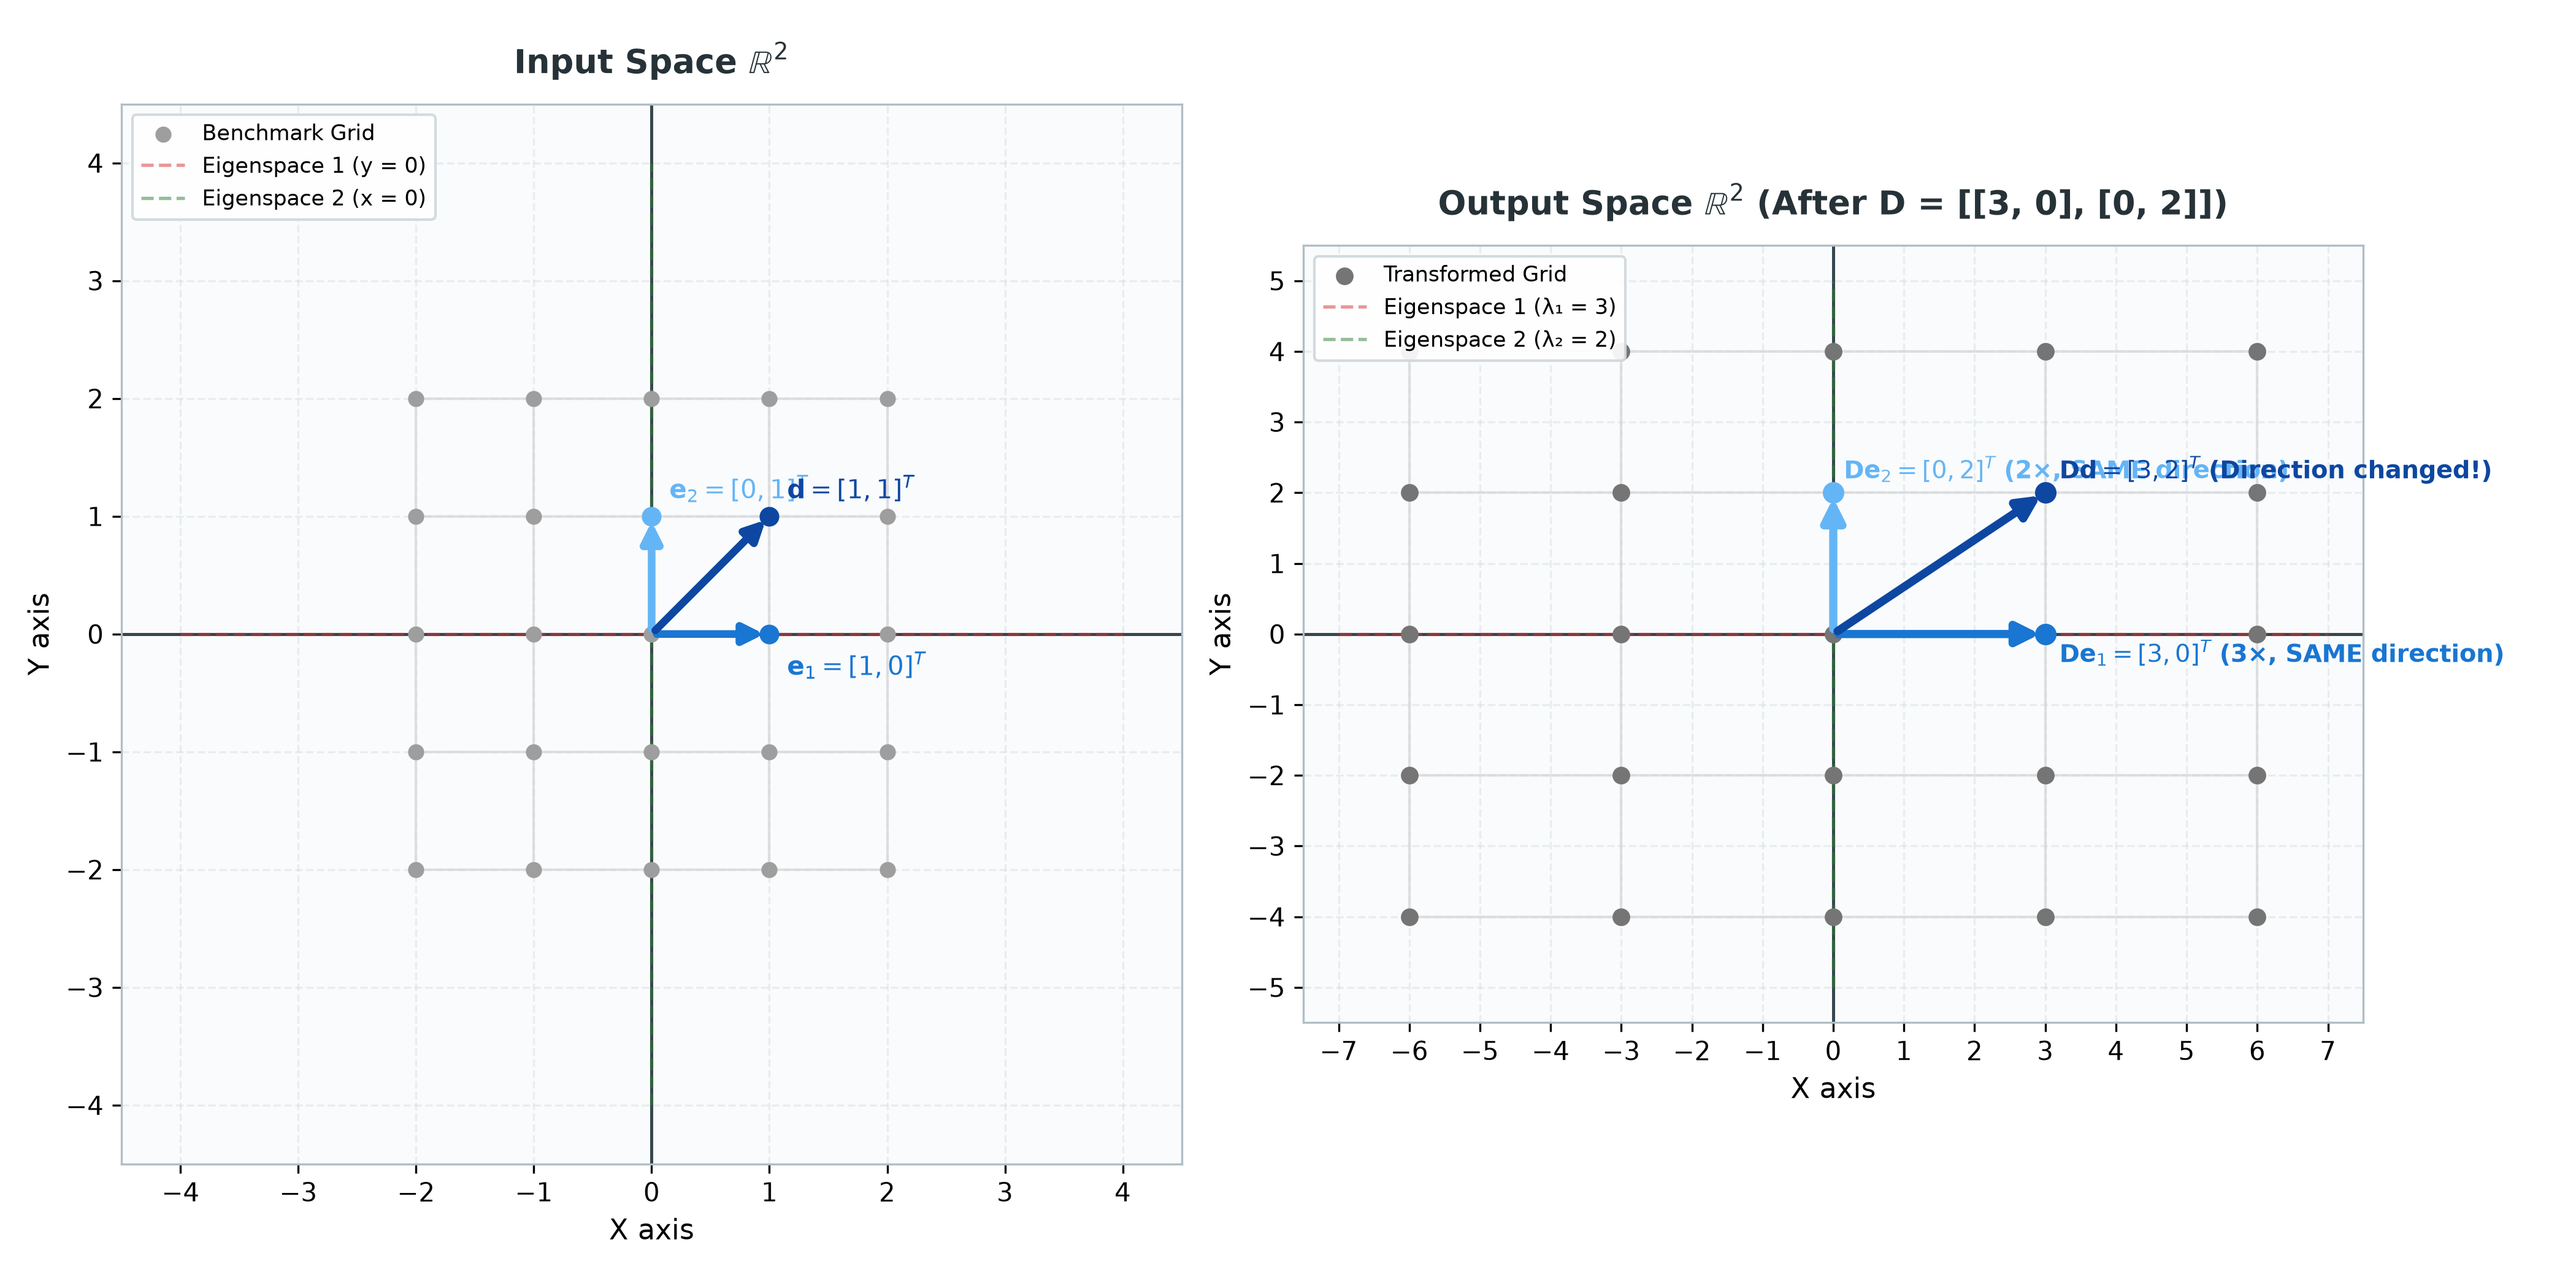

Recreate this plot in Python.
"""
2_3_fig_diagonal_transform.py
Standardized Visual Scheme:
- Left: Input Space R^2
- Right: Output Space R^2 (D = [[3, 0], [0, 2]])
- Benchmark: 4-quadrant grid {-2, -1, 0, 1, 2}^2 in soft neutral GREY on BOTH panels
- Vector [1, 0]: Medium Blue (#1976d2)
- Vector [0, 1]: Light Blue (#64b5f6)
- Vector [1, 1]: Dark Navy Blue (#0d47a1)
- Eigenvector 1 (lambda = 3): Red (#d32f2f)
- Eigenvector 2 (lambda = 2): Green (#2e7d32)
- Axis ticks in increments of 1
"""

import os
import matplotlib.pyplot as plt
import matplotlib.ticker as ticker
import numpy as np

assets_dir = os.path.dirname(os.path.abspath(__file__))

D = np.array([[3.0, 0.0],
              [0.0, 2.0]])

# 4-quadrant benchmark grid
coords = np.array([-2, -1, 0, 1, 2])
grid_x, grid_y = np.meshgrid(coords, coords)
input_points = np.vstack([grid_x.ravel(), grid_y.ravel()]).T
output_points = (D @ input_points.T).T

# Standard Color Palette
COLOR_E1 = '#1976d2'      # Medium Blue: [1, 0]
COLOR_E2 = '#64b5f6'      # Light Blue:  [0, 1]
COLOR_DIAG = '#0d47a1'    # Dark Navy:   [1, 1]
COLOR_EIG1 = '#d32f2f'    # Red:         Eigenvector 1
COLOR_EIG2 = '#2e7d32'    # Green:       Eigenvector 2
COLOR_GRID = '#e0e0e0'    # Neutral Grey Grid
COLOR_PTS_IN = '#9e9e9e'  # Soft Grey Points (Input)
COLOR_PTS_OUT = '#757575' # Slate Grey Points (Output)

# -------------------------------------------------------------
# Matplotlib Figure (Side-by-Side)
# -------------------------------------------------------------
fig, (ax1, ax2) = plt.subplots(1, 2, figsize=(14, 7), dpi=300)
fig.patch.set_facecolor('#ffffff')

for ax in (ax1, ax2):
    ax.set_facecolor('#fafbfc')
    ax.axhline(0, color='#37474f', linewidth=1.2, zorder=2)
    ax.axvline(0, color='#37474f', linewidth=1.2, zorder=2)
    ax.xaxis.set_major_locator(ticker.MultipleLocator(1))
    ax.yaxis.set_major_locator(ticker.MultipleLocator(1))
    ax.grid(True, linestyle='--', alpha=0.4, color='#cfd8dc')
    ax.set_aspect('equal')
    for spine in ax.spines.values():
        spine.set_edgecolor('#b0bec5')

# --- LEFT: Input Space ---
ax1.set_title(r'Input Space $\mathbb{R}^2$', fontsize=13, fontweight='bold', pad=12, color='#263238')
ax1.set_xlabel('X axis', fontsize=11)
ax1.set_ylabel('Y axis', fontsize=11)
ax1.set_xlim(-4.5, 4.5)
ax1.set_ylim(-4.5, 4.5)

# Grey Grid Lines (Input)
for c in coords:
    ax1.plot([c, c], [-2, 2], color=COLOR_GRID, linestyle='-', linewidth=1.0, zorder=1)
    ax1.plot([-2, 2], [c, c], color=COLOR_GRID, linestyle='-', linewidth=1.0, zorder=1)

ax1.scatter(input_points[:, 0], input_points[:, 1], color=COLOR_PTS_IN, s=28, zorder=3, label='Benchmark Grid')

# Eigenspace lines shown faintly
ax1.plot([-4, 4], [0, 0], color=COLOR_EIG1, linestyle='--', linewidth=1.3, alpha=0.5, label='Eigenspace 1 (y = 0)')
ax1.plot([0, 0], [-4, 4], color=COLOR_EIG2, linestyle='--', linewidth=1.3, alpha=0.5, label='Eigenspace 2 (x = 0)')

# Vectors on Left
# e1 = [1, 0] (Medium Blue) -> Lies on Red Eigenspace
ax1.annotate('', xy=(1, 0), xytext=(0, 0),
             arrowprops=dict(arrowstyle="-|>", color=COLOR_E1, lw=3.0, mutation_scale=16), zorder=5)
ax1.scatter([1], [0], color=COLOR_E1, s=45, zorder=6)

# e2 = [0, 1] (Light Blue) -> Lies on Green Eigenspace
ax1.annotate('', xy=(0, 1), xytext=(0, 0),
             arrowprops=dict(arrowstyle="-|>", color=COLOR_E2, lw=3.0, mutation_scale=16), zorder=5)
ax1.scatter([0], [1], color=COLOR_E2, s=45, zorder=6)

# d = [1, 1] (Dark Navy Blue)
ax1.annotate('', xy=(1, 1), xytext=(0, 0),
             arrowprops=dict(arrowstyle="-|>", color=COLOR_DIAG, lw=3.0, mutation_scale=16), zorder=5)
ax1.scatter([1], [1], color=COLOR_DIAG, s=45, zorder=6)

# Labels Left
ax1.text(1.15, -0.35, r'$\mathbf{e}_1 = [1, 0]^T$', color=COLOR_E1, fontweight='bold', fontsize=10, zorder=7)
ax1.text(0.15, 1.15, r'$\mathbf{e}_2 = [0, 1]^T$', color=COLOR_E2, fontweight='bold', fontsize=10, zorder=7)
ax1.text(1.15, 1.15, r'$\mathbf{d} = [1, 1]^T$', color=COLOR_DIAG, fontweight='bold', fontsize=10, zorder=7)

ax1.legend(loc='upper left', frameon=True, framealpha=0.92, facecolor='#ffffff', edgecolor='#cfd8dc', fontsize=8.5)

# --- RIGHT: Transformed Space ---
ax2.set_title(r'Output Space $\mathbb{R}^2$ (After D = [[3, 0], [0, 2]])', fontsize=13, fontweight='bold', pad=12, color='#263238')
ax2.set_xlabel('X axis', fontsize=11)
ax2.set_ylabel('Y axis', fontsize=11)
ax2.set_xlim(-7.5, 7.5)
ax2.set_ylim(-5.5, 5.5)

# Grey Grid Lines (Transformed) - STRICTLY GREY
for c in coords:
    ax2.plot([3*c, 3*c], [-4, 4], color=COLOR_GRID, linestyle='-', linewidth=1.0, zorder=1)
    ax2.plot([-6, 6], [2*c, 2*c], color=COLOR_GRID, linestyle='-', linewidth=1.0, zorder=1)

ax2.scatter(output_points[:, 0], output_points[:, 1], color=COLOR_PTS_OUT, s=35, zorder=3, label='Transformed Grid')

# Eigenspace lines shown faintly on right
ax2.plot([-7, 7], [0, 0], color=COLOR_EIG1, linestyle='--', linewidth=1.3, alpha=0.5, label='Eigenspace 1 (λ₁ = 3)')
ax2.plot([0, 0], [-5, 5], color=COLOR_EIG2, linestyle='--', linewidth=1.3, alpha=0.5, label='Eigenspace 2 (λ₂ = 2)')

# Vectors on Right (EXACT SAME COLORS)
# D * e1 = [3, 0] (Medium Blue) -> Scaled 3x on Red Eigenspace
ax2.annotate('', xy=(3, 0), xytext=(0, 0),
             arrowprops=dict(arrowstyle="-|>", color=COLOR_E1, lw=3.2, mutation_scale=18), zorder=5)
ax2.scatter([3], [0], color=COLOR_E1, s=55, zorder=6)

# D * e2 = [0, 2] (Light Blue) -> Scaled 2x on Green Eigenspace
ax2.annotate('', xy=(0, 2), xytext=(0, 0),
             arrowprops=dict(arrowstyle="-|>", color=COLOR_E2, lw=3.2, mutation_scale=18), zorder=5)
ax2.scatter([0], [2], color=COLOR_E2, s=55, zorder=6)

# D * d = [3, 2] (Dark Navy Blue) -> Direction changed!
ax2.annotate('', xy=(3, 2), xytext=(0, 0),
             arrowprops=dict(arrowstyle="-|>", color=COLOR_DIAG, lw=3.2, mutation_scale=18), zorder=5)
ax2.scatter([3], [2], color=COLOR_DIAG, s=55, zorder=6)

# Labels Right
ax2.text(3.2, -0.4, r'$\mathbf{D}\mathbf{e}_1 = [3, 0]^T$ (3×, SAME direction)', color=COLOR_E1, fontweight='bold', fontsize=9.5, zorder=7)
ax2.text(0.15, 2.2, r'$\mathbf{D}\mathbf{e}_2 = [0, 2]^T$ (2×, SAME direction)', color=COLOR_E2, fontweight='bold', fontsize=9.5, zorder=7)
ax2.text(3.2, 2.2, r'$\mathbf{D}\mathbf{d} = [3, 2]^T$ (Direction changed!)', color=COLOR_DIAG, fontweight='bold', fontsize=9.5, zorder=7)

ax2.legend(loc='upper left', frameon=True, framealpha=0.92, facecolor='#ffffff', edgecolor='#cfd8dc', fontsize=8.5)

plt.tight_layout()
png_path = os.path.join(assets_dir, '2_3_fig_diagonal_transform.png')
plt.savefig(png_path, dpi=300)
print(f"Saved {png_path} successfully.")

# -------------------------------------------------------------
# Standalone Interactive HTML
# -------------------------------------------------------------
html_content = f"""<!DOCTYPE html>
<html lang="en">
<head>
  <meta charset="UTF-8">
  <title>Figure 2.3: Diagonal Matrix Transformation</title>
  <script src="https://cdn.plot.ly/plotly-2.29.1.min.js"></script>
  <style>
    body {{
      font-family: -apple-system, BlinkMacSystemFont, "Segoe UI", Roboto, Helvetica, Arial, sans-serif;
      margin: 0;
      padding: 20px;
      background: #f8fafc;
      color: #1e293b;
    }}
    .container {{
      max-width: 1200px;
      margin: 0 auto;
      background: #ffffff;
      border-radius: 12px;
      box-shadow: 0 4px 20px rgba(0, 0, 0, 0.08);
      padding: 24px;
    }}
    h1 {{
      font-size: 22px;
      margin-top: 0;
      color: #0f172a;
    }}
    p {{
      line-height: 1.6;
      color: #475569;
      font-size: 14px;
    }}
    .charts-row {{
      display: flex;
      gap: 20px;
      margin-top: 15px;
    }}
    .chart-col {{
      flex: 1;
      height: 520px;
      border: 1px solid #e2e8f0;
      border-radius: 8px;
    }}
    .legend-box {{
      display: flex;
      flex-wrap: wrap;
      gap: 16px;
      margin-top: 20px;
      padding: 12px 16px;
      background: #f1f5f9;
      border-radius: 8px;
      font-size: 13px;
    }}
    .badge {{
      display: inline-block;
      width: 12px;
      height: 12px;
      border-radius: 3px;
      margin-right: 6px;
      vertical-align: middle;
    }}
  </style>
</head>
<body>
  <div class="container">
    <h1>Figure 2.3: Diagonal Matrix Transformation D = [[3, 0], [0, 2]]</h1>
    <p>
      Notice the unified color scheme: <b>[1, 0]ᵀ (Medium Blue)</b> and <b>[0, 1]ᵀ (Light Blue)</b> lie on the invariant eigenspace lines (Red and Green) and preserve their direction. 
      In contrast, <b>[1, 1]ᵀ (Dark Navy Blue)</b> visibly tilts to [3, 2]ᵀ.
    </p>

    <div class="charts-row">
      <div id="plot1" class="chart-col"></div>
      <div id="plot2" class="chart-col"></div>
    </div>

    <div class="legend-box">
      <div><span class="badge" style="background:#1976d2;"></span><b>Vector [1, 0]ᵀ (Medium Blue):</b> Scales 3× to [3, 0]ᵀ (Direction preserved on Red line)</div>
      <div><span class="badge" style="background:#64b5f6;"></span><b>Vector [0, 1]ᵀ (Light Blue):</b> Scales 2× to [0, 2]ᵀ (Direction preserved on Green line)</div>
      <div><span class="badge" style="background:#0d47a1;"></span><b>Vector [1, 1]ᵀ (Dark Navy):</b> Lands at [3, 2]ᵀ (Direction changed!)</div>
      <div><span class="badge" style="background:#d32f2f;"></span><b>Eigen-axis 1 (Red):</b> y = 0 (λ₁ = 3)</div>
      <div><span class="badge" style="background:#2e7d32;"></span><b>Eigen-axis 2 (Green):</b> x = 0 (λ₂ = 2)</div>
    </div>
  </div>

  <script>
    function makeGrid(coords, mx, my, color) {{
      const traces = [];
      coords.forEach(c => {{
        traces.push({{ x: [c*mx, c*mx], y: [-2*my, 2*my], mode: 'lines', line: {{ color: color, width: 1 }}, showlegend: false, hoverinfo: 'skip' }});
        traces.push({{ x: [-2*mx, 2*mx], y: [c*my, c*my], mode: 'lines', line: {{ color: color, width: 1 }}, showlegend: false, hoverinfo: 'skip' }});
      }});
      return traces;
    }}
    const coords = [-2, -1, 0, 1, 2];

    // Left Chart (Input)
    const tracesLeft = [
      ...makeGrid(coords, 1, 1, '#e2e8f0'),
      {{ x: [-4, 4], y: [0, 0], mode: 'lines', line: {{ color: '#d32f2f', width: 1.5, dash: 'dash' }}, name: 'Eigen-axis 1 (y=0)' }},
      {{ x: [0, 0], y: [-4, 4], mode: 'lines', line: {{ color: '#2e7d32', width: 1.5, dash: 'dash' }}, name: 'Eigen-axis 2 (x=0)' }},
      {{ x: {input_points[:, 0].tolist()}, y: {input_points[:, 1].tolist()}, mode: 'markers', marker: {{ color: '#94a3b8', size: 6 }}, name: 'Grid Points' }},
      {{ x: [0, 1], y: [0, 0], mode: 'lines+markers', line: {{ color: '#1976d2', width: 5 }}, marker: {{ size: [0, 8] }}, name: '[1, 0]ᵀ (Med Blue)' }},
      {{ x: [0, 0], y: [0, 1], mode: 'lines+markers', line: {{ color: '#64b5f6', width: 5 }}, marker: {{ size: [0, 8] }}, name: '[0, 1]ᵀ (Light Blue)' }},
      {{ x: [0, 1], y: [0, 1], mode: 'lines+markers', line: {{ color: '#0d47a1', width: 5 }}, marker: {{ size: [0, 8] }}, name: '[1, 1]ᵀ (Dark Blue)' }}
    ];
    const layoutLeft = {{
      title: 'Input Space R²',
      xaxis: {{ range: [-4, 4], dtick: 1, zeroline: true, zerolinecolor: '#334155', scaleanchor: 'y' }},
      yaxis: {{ range: [-4, 4], dtick: 1, zeroline: true, zerolinecolor: '#334155' }},
      margin: {{ l: 40, r: 20, b: 40, t: 40 }},
      showlegend: false
    }};
    Plotly.newPlot('plot1', tracesLeft, layoutLeft, {{responsive: true}});

    // Right Chart (Output)
    const tracesRight = [
      ...makeGrid(coords, 3, 2, '#e2e8f0'),
      {{ x: [-7, 7], y: [0, 0], mode: 'lines', line: {{ color: '#d32f2f', width: 1.5, dash: 'dash' }}, name: 'Eigen-axis 1' }},
      {{ x: [0, 0], y: [-5, 5], mode: 'lines', line: {{ color: '#2e7d32', width: 1.5, dash: 'dash' }}, name: 'Eigen-axis 2' }},
      {{ x: {output_points[:, 0].tolist()}, y: {output_points[:, 1].tolist()}, mode: 'markers', marker: {{ color: '#64748b', size: 6 }}, name: 'Transformed Grid' }},
      {{ x: [0, 3], y: [0, 0], mode: 'lines+markers', line: {{ color: '#1976d2', width: 6 }}, marker: {{ size: [0, 9] }}, name: 'D*[1, 0]' }},
      {{ x: [0, 0], y: [0, 2], mode: 'lines+markers', line: {{ color: '#64b5f6', width: 6 }}, marker: {{ size: [0, 9] }}, name: 'D*[0, 1]' }},
      {{ x: [0, 3], y: [0, 2], mode: 'lines+markers', line: {{ color: '#0d47a1', width: 6 }}, marker: {{ size: [0, 9] }}, name: 'D*[1, 1]' }}
    ];
    const layoutRight = {{
      title: 'Output Space R² (D * v)',
      xaxis: {{ range: [-7, 7], dtick: 1, zeroline: true, zerolinecolor: '#334155', scaleanchor: 'y' }},
      yaxis: {{ range: [-5, 5], dtick: 1, zeroline: true, zerolinecolor: '#334155' }},
      margin: {{ l: 40, r: 20, b: 40, t: 40 }},
      showlegend: false
    }};
    Plotly.newPlot('plot2', tracesRight, layoutRight, {{responsive: true}});
  </script>
</body>
</html>
"""

html_path = os.path.join(assets_dir, '2_3_fig_diagonal_transform.html')
with open(html_path, 'w') as f:
    f.write(html_content)
print(f"Saved {html_path} successfully.")
